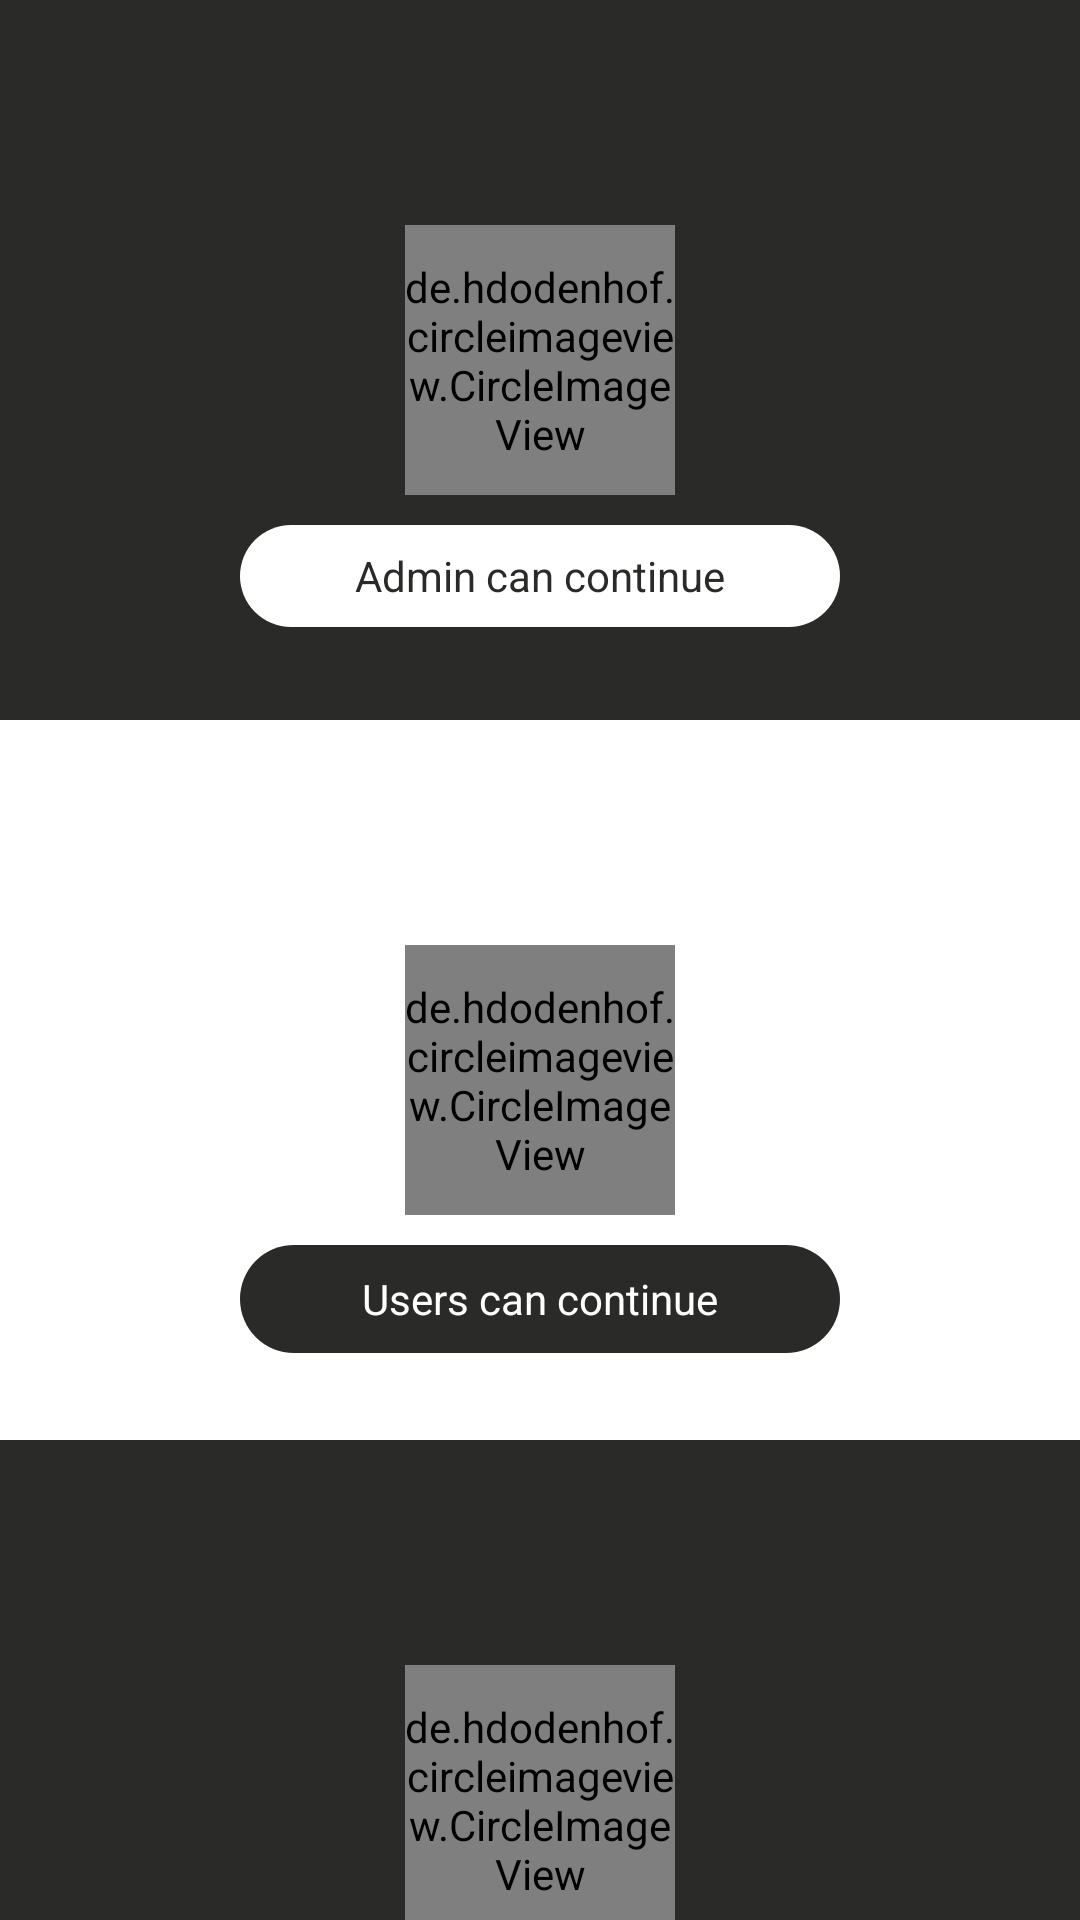

Here is an Android app screen rendered from its layout file. Give the layout XML and the strings, colors and styles it references.
<!-- AndroidManifest.xml: application theme Theme.Quark -->
<!-- res/layout/fragment_message.xml -->
<?xml version="1.0" encoding="utf-8"?>
<LinearLayout xmlns:android="http://schemas.android.com/apk/res/android"
    xmlns:tools="http://schemas.android.com/tools"
    android:layout_width="match_parent"
    android:layout_height="match_parent"
    android:orientation="vertical"
    tools:context=".fragment.ProfileFragment"
    android:background="@color/clrprimary">

    <RelativeLayout
        android:layout_width="match_parent"
        android:layout_height="240dp"
        android:background="@color/clrprimary">

        <de.hdodenhof.circleimageview.CircleImageView
            android:id="@+id/userImage"
            android:layout_width="90dp"
            android:layout_height="90dp"
            android:layout_centerInParent="true"
            android:src="@drawable/indianmanfinalnew" />

        <TextView
            android:id="@+id/adminsaveData"
            android:background="@drawable/btn_new_bg"
            android:textColor="@color/clrprimary"
            android:gravity="center"
            android:layout_width="200dp"
            android:layout_height="34dp"
            android:layout_centerHorizontal="true"
            android:text="Admin can continue"
            android:layout_below="@id/userImage"
            android:layout_marginTop="10dp" />


    </RelativeLayout>

    <RelativeLayout
        android:layout_width="match_parent"
        android:layout_height="240dp"
        android:background="@color/white">

        <de.hdodenhof.circleimageview.CircleImageView
            android:id="@+id/useroldman"
            android:layout_width="90dp"
            android:layout_height="90dp"
            android:layout_centerInParent="true"
            android:src="@drawable/oldman" />

        <TextView
            android:id="@+id/usersaveData"
            android:background="@drawable/btn_bg"
            android:textColor="@color/white"
            android:gravity="center"
            android:layout_width="200dp"
            android:layout_height="36dp"
            android:layout_centerHorizontal="true"
            android:text="Users can continue"
            android:layout_below="@id/useroldman"
            android:layout_marginTop="10dp" />


    </RelativeLayout>

    <RelativeLayout
        android:layout_width="match_parent"
        android:layout_height="240dp"
        android:background="@color/clrprimary">

        <de.hdodenhof.circleimageview.CircleImageView
            android:id="@+id/userverifer"
            android:layout_width="90dp"
            android:layout_height="90dp"
            android:layout_centerInParent="true"
            android:src="@drawable/work" />

        <TextView
            android:id="@+id/userverifyData"
            android:background="@drawable/btn_new_bg"
            android:textColor="@color/black"
            android:gravity="center"
            android:layout_width="200dp"
            android:layout_height="36dp"
            android:layout_centerHorizontal="true"
            android:text="For Validation of docs"
            android:layout_below="@id/userverifer"
            android:layout_marginTop="10dp" />


    </RelativeLayout>


</LinearLayout>
<!-- resources referenced by this layout -->
<resources>
  <color name="black">#FF000000</color>
  <color name="clrprimary">#2A2A29</color>
  <color name="white">#FFFFFFFF</color>
  <!-- drawable btn_bg (drawable) -->
  <?xml version="1.0" encoding="utf-8"?>
  <shape android:shape="rectangle" xmlns:android="http://schemas.android.com/apk/res/android">
  
      <solid android:color="@color/clrprimary"/>
      <corners android:radius="24dp"/>
  </shape>
  <!-- drawable btn_new_bg (drawable) -->
  <?xml version="1.0" encoding="utf-8"?>
  <shape android:shape="rectangle" xmlns:android="http://schemas.android.com/apk/res/android">
  
      <solid android:color="@color/white"/>
      <corners android:radius="24dp"/>
  </shape>
  <!-- drawable indianmanfinalnew: png bitmap (drawable-v24, 18632 bytes) -->
  <!-- drawable oldman: png bitmap (drawable-v24, 13081 bytes) -->
  <style name="Theme.Quark" parent="Theme.MaterialComponents.DayNight.NoActionBar">
          
          <item name="colorPrimary">@color/clrprimary</item>
          <item name="colorPrimaryVariant">@color/clrprimary</item>
          <item name="colorOnPrimary">@color/white</item>
          
          <item name="colorSecondary">@color/clrprimary</item>
          <item name="colorSecondaryVariant">@color/clrprimary</item>
          <item name="colorOnSecondary">@color/black</item>
          
          <item name="android:statusBarColor">?attr/colorPrimaryVariant</item>
          
      </style>
</resources>
